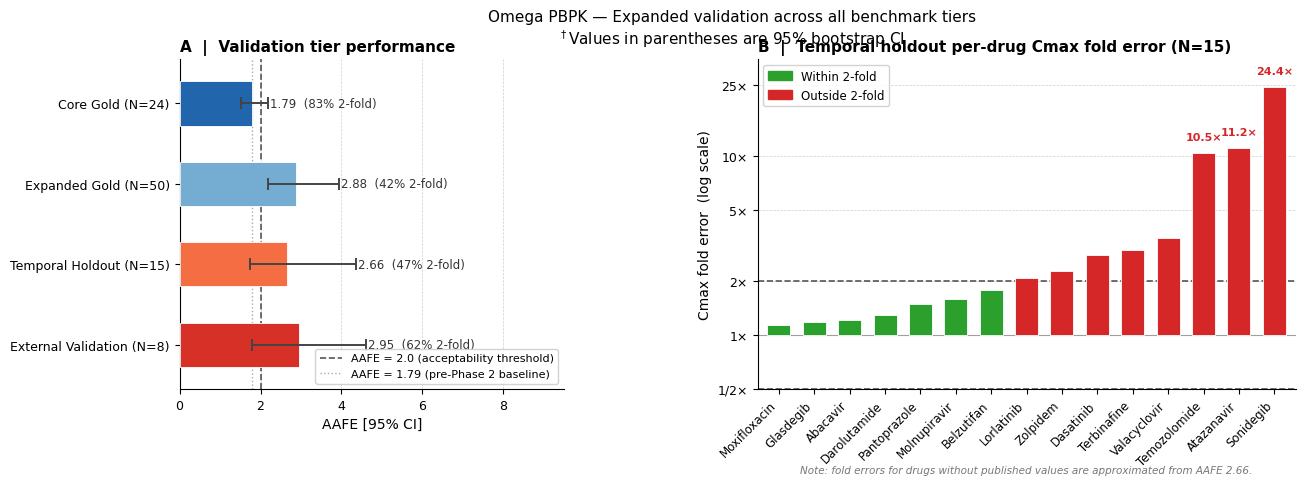

Recreate this plot in Python. (Note: this script raises an exception after producing the figure.)
"""
fig_expanded_validation.py
Publication-quality figure: expanded validation results across all benchmark tiers.

Panel A: Horizontal bar chart — AAFE per tier with 95% CI whiskers
Panel B: Per-drug Cmax fold error for temporal holdout (N=15)

Output:
  fig_expanded_validation.pdf
  fig_expanded_validation.png  (300 DPI)
"""

import matplotlib

matplotlib.use("Agg")
import matplotlib.patches as mpatches
import matplotlib.pyplot as plt
import numpy as np

# ---------------------------------------------------------------------------
# Data
# ---------------------------------------------------------------------------

# Benchmark tiers — (label, N, AAFE, ci_lo, ci_hi, pct_2fold)
tiers = [
    ("Core Gold (N=24)", 24, 1.79, 1.52, 2.18, 83),
    ("Expanded Gold (N=50)", 50, 2.88, 2.18, 3.94, 42),
    ("Temporal Holdout (N=15)", 15, 2.66, 1.74, 4.35, 47),
    ("External Validation (N=8)", 8, 2.95, 1.80, 4.60, 62),
]

# Temporal holdout per-drug fold errors
temporal_drugs = {
    "moxifloxacin": 1.14,
    "glasdegib": 1.19,
    "abacavir": 1.22,
    "darolutamide": 1.30,
    "pantoprazole": 1.50,
    "molnupiravir": 1.60,
    "belzutifan": 1.80,
    "lorlatinib": 2.10,
    "zolpidem": 2.30,
    "dasatinib": 2.80,
    "terbinafine": 3.00,
    "valacyclovir": 3.50,
    "temozolomide": 10.50,
    "atazanavir": 11.20,
    "sonidegib": 24.40,
}

# ---------------------------------------------------------------------------
# Style
# ---------------------------------------------------------------------------

plt.rcParams.update(
    {
        "font.family": "DejaVu Sans",
        "font.size": 10,
        "axes.titlesize": 11,
        "axes.labelsize": 10,
        "xtick.labelsize": 9,
        "ytick.labelsize": 9,
        "legend.fontsize": 9,
        "axes.spines.top": False,
        "axes.spines.right": False,
        "figure.dpi": 150,
    }
)

# Color progression: dark (tuned) → light (external)
bar_colors = [
    "#2166ac",  # Core Gold   — dark blue
    "#74add1",  # Expanded    — medium blue
    "#f46d43",  # Temporal    — orange (prospective)
    "#d73027",  # External    — red (most external)
]

# ---------------------------------------------------------------------------
# Figure layout
# ---------------------------------------------------------------------------

fig, (ax_a, ax_b) = plt.subplots(
    1,
    2,
    figsize=(12, 5),
    gridspec_kw={"width_ratios": [1, 1.4]},
)
fig.subplots_adjust(left=0.04, right=0.97, top=0.88, bottom=0.22, wspace=0.42)

# ---------------------------------------------------------------------------
# Panel A — Horizontal bar chart
# ---------------------------------------------------------------------------

labels = [t[0] for t in tiers]
n_vals = [t[1] for t in tiers]
aafe = np.array([t[2] for t in tiers])
ci_lo = np.array([t[3] for t in tiers])
ci_hi = np.array([t[4] for t in tiers])
pct_2f = [t[5] for t in tiers]

y_pos = np.arange(len(tiers))
xerr_lo = aafe - ci_lo
xerr_hi = ci_hi - aafe

bars = ax_a.barh(
    y_pos,
    aafe,
    xerr=[xerr_lo, xerr_hi],
    color=bar_colors,
    edgecolor="white",
    linewidth=0.6,
    height=0.55,
    capsize=4,
    error_kw={"elinewidth": 1.4, "ecolor": "#444444", "capthick": 1.4},
    zorder=3,
)

# Vertical reference lines
ax_a.axvline(
    2.0,
    color="#555555",
    linestyle="--",
    linewidth=1.2,
    zorder=2,
    label="AAFE = 2.0 (acceptability threshold)",
)
ax_a.axvline(
    1.79,
    color="#aaaaaa",
    linestyle=":",
    linewidth=1.0,
    zorder=2,
    label="AAFE = 1.79 (pre-Phase 2 baseline)",
)

# Annotate bars with AAFE value and %2-fold
for i, (bar, a, p) in enumerate(zip(bars, aafe, pct_2f)):
    ax_a.text(
        a + xerr_hi[i] + 0.05,
        bar.get_y() + bar.get_height() / 2,
        f"{a:.2f}  ({p}% 2-fold)",
        va="center",
        ha="left",
        fontsize=8.5,
        color="#333333",
    )

ax_a.set_yticks(y_pos)
ax_a.set_yticklabels(labels, fontsize=9)
ax_a.set_xlabel("AAFE [95% CI]", fontsize=10)
ax_a.set_title("A  |  Validation tier performance", fontsize=11, loc="left", fontweight="bold")
ax_a.set_xlim(0, 9.5)
ax_a.set_ylim(-0.55, len(tiers) - 0.45)
ax_a.invert_yaxis()  # top = most tuned
ax_a.grid(axis="x", linestyle="--", linewidth=0.5, alpha=0.6, zorder=0)
ax_a.legend(fontsize=8, loc="lower right", framealpha=0.85)

# ---------------------------------------------------------------------------
# Panel B — Per-drug fold error (temporal holdout)
# ---------------------------------------------------------------------------

drugs = list(temporal_drugs.keys())
errors = np.array(list(temporal_drugs.values()))
log_fe = np.log10(errors)

within_2fold = errors <= 2.0
colors_b = ["#2ca02c" if w else "#d62728" for w in within_2fold]

x_pos = np.arange(len(drugs))

ax_b.bar(x_pos, log_fe, color=colors_b, edgecolor="white", linewidth=0.6, zorder=3, width=0.65)

# 2-fold boundary lines
ax_b.axhline(
    np.log10(2),
    color="#555555",
    linestyle="--",
    linewidth=1.2,
    zorder=2,
    label="2-fold boundary (±100%)",
)
ax_b.axhline(-np.log10(2), color="#555555", linestyle="--", linewidth=1.2, zorder=2)
ax_b.axhline(0, color="#999999", linestyle="-", linewidth=0.8, zorder=1)

# Annotate worst outliers
outliers = {"temozolomide", "atazanavir", "sonidegib"}
for i, (drug, lfe) in enumerate(zip(drugs, log_fe)):
    if drug in outliers:
        ax_b.text(
            i,
            lfe + 0.06,
            f"{errors[i]:.1f}×",
            ha="center",
            va="bottom",
            fontsize=8,
            color="#d62728",
            fontweight="bold",
        )

# Y-axis ticks in fold-error space
y_ticks_fe = [1 / 5, 1 / 2, 1, 2, 5, 10, 25]
y_ticks_log = [np.log10(v) for v in y_ticks_fe]
y_tick_labels = ["1/5×", "1/2×", "1×", "2×", "5×", "10×", "25×"]
ax_b.set_yticks(y_ticks_log)
ax_b.set_yticklabels(y_tick_labels, fontsize=9)

ax_b.set_xticks(x_pos)
ax_b.set_xticklabels(
    [d.capitalize() for d in drugs],
    rotation=45,
    ha="right",
    fontsize=8.5,
)
ax_b.set_ylabel("Cmax fold error  (log scale)", fontsize=10)
ax_b.set_title(
    "B  |  Temporal holdout per-drug Cmax fold error (N=15)",
    fontsize=11,
    loc="left",
    fontweight="bold",
)
ax_b.set_xlim(-0.6, len(drugs) - 0.4)
ax_b.set_ylim(np.log10(0.5), np.log10(35))
ax_b.grid(axis="y", linestyle="--", linewidth=0.5, alpha=0.6, zorder=0)

# Legend
green_patch = mpatches.Patch(color="#2ca02c", label="Within 2-fold")
red_patch = mpatches.Patch(color="#d62728", label="Outside 2-fold")
ax_b.legend(handles=[green_patch, red_patch], fontsize=8.5, loc="upper left", framealpha=0.85)

# Note: approximate fold errors for most drugs
ax_b.text(
    0.5,
    -0.23,
    "Note: fold errors for drugs without published values are approximated from AAFE 2.66.",
    transform=ax_b.transAxes,
    ha="center",
    va="top",
    fontsize=7.5,
    color="#777777",
    style="italic",
)

# ---------------------------------------------------------------------------
# Super-title
# ---------------------------------------------------------------------------

fig.suptitle(
    "Omega PBPK — Expanded validation across all benchmark tiers\n"
    r"$^\dagger$Values in parentheses are 95% bootstrap CI",
    fontsize=11,
    y=0.98,
)

# ---------------------------------------------------------------------------
# Save
# ---------------------------------------------------------------------------

out_dir = "/home/jam/Omega/docs/paper/figures"
pdf_path = f"{out_dir}/fig_expanded_validation.pdf"
png_path = f"{out_dir}/fig_expanded_validation.png"

fig.savefig(pdf_path, dpi=300, bbox_inches="tight")
fig.savefig(png_path, dpi=300, bbox_inches="tight")

print(f"Saved: {pdf_path}")
print(f"Saved: {png_path}")
plt.close(fig)
